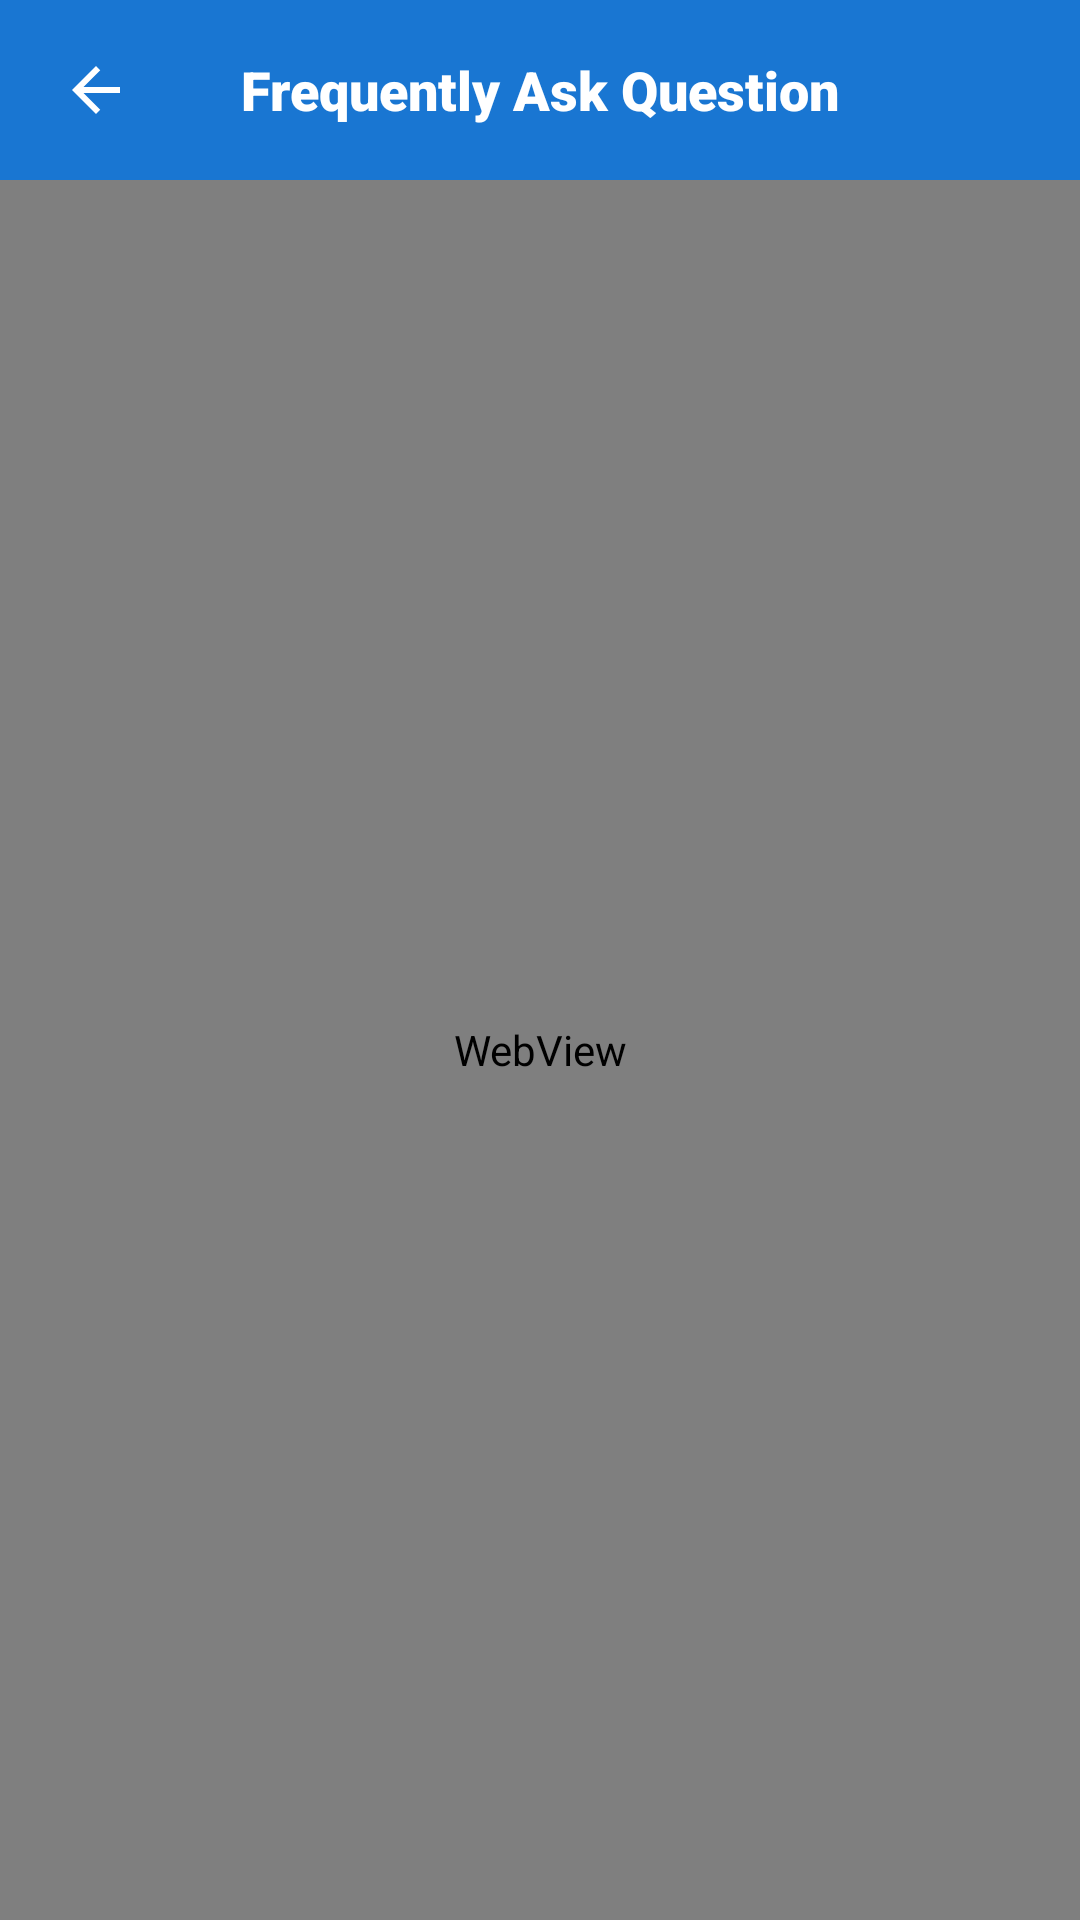

Here is an Android app screen rendered from its layout file. Give the layout XML and the strings, colors and styles it references.
<!-- AndroidManifest.xml: application theme Theme.MyApplication -->
<!-- res/layout/activity_faq.xml -->
<?xml version="1.0" encoding="utf-8"?>
<androidx.constraintlayout.widget.ConstraintLayout
    xmlns:android="http://schemas.android.com/apk/res/android"
    xmlns:app="http://schemas.android.com/apk/res-auto"
    android:layout_width="match_parent"
    android:layout_height="match_parent"
    android:background="#FFFFFF">

    <RelativeLayout
        android:id="@+id/header"
        android:layout_width="match_parent"
        android:layout_height="60dp"
        android:background="#1976D2"
        android:paddingHorizontal="16dp"
        app:layout_constraintEnd_toEndOf="parent"
        app:layout_constraintStart_toStartOf="parent"
        app:layout_constraintTop_toTopOf="parent">

        <ImageView
            android:id="@+id/ivBack"
            android:layout_width="32dp"
            android:layout_height="32dp"
            android:layout_centerVertical="true"
            android:background="?attr/selectableItemBackgroundBorderless"
            android:padding="4dp"
            android:src="@drawable/baseline_arrow_back_24"
            app:tint="#FFFFFF" />

        <TextView
            android:id="@+id/tvHeaderTitle"
            android:layout_width="wrap_content"
            android:layout_height="wrap_content"
            android:layout_centerInParent="true"
            android:fontFamily="sans-serif-black"
            android:text="Frequently Ask Question"
            android:textColor="#FFFFFF"
            android:textSize="18sp" />
    </RelativeLayout>

    
    <android.webkit.WebView
        android:id="@+id/faqWebView"
        android:layout_width="0dp"
        android:layout_height="0dp"
        app:layout_constraintBottom_toBottomOf="parent"
        app:layout_constraintEnd_toEndOf="parent"
        app:layout_constraintStart_toStartOf="parent"
        app:layout_constraintTop_toBottomOf="@id/header" />

</androidx.constraintlayout.widget.ConstraintLayout>
<!-- resources referenced by this layout -->
<resources>
  <!-- drawable baseline_arrow_back_24 (drawable) -->
  <vector xmlns:android="http://schemas.android.com/apk/res/android" android:autoMirrored="true" android:height="24dp" android:tint="#323131" android:viewportHeight="24" android:viewportWidth="24" android:width="24dp">
        
      <path android:fillColor="@android:color/white" android:pathData="M20,11H7.83l5.59,-5.59L12,4l-8,8 8,8 1.41,-1.41L7.83,13H20v-2z"/>
      
  </vector>
  <style name="Theme.MyApplication" parent="Base.Theme.MyApplication" />
  <style name="Base.Theme.MyApplication" parent="Theme.Material3.DayNight.NoActionBar">
          
          
      </style>
</resources>
